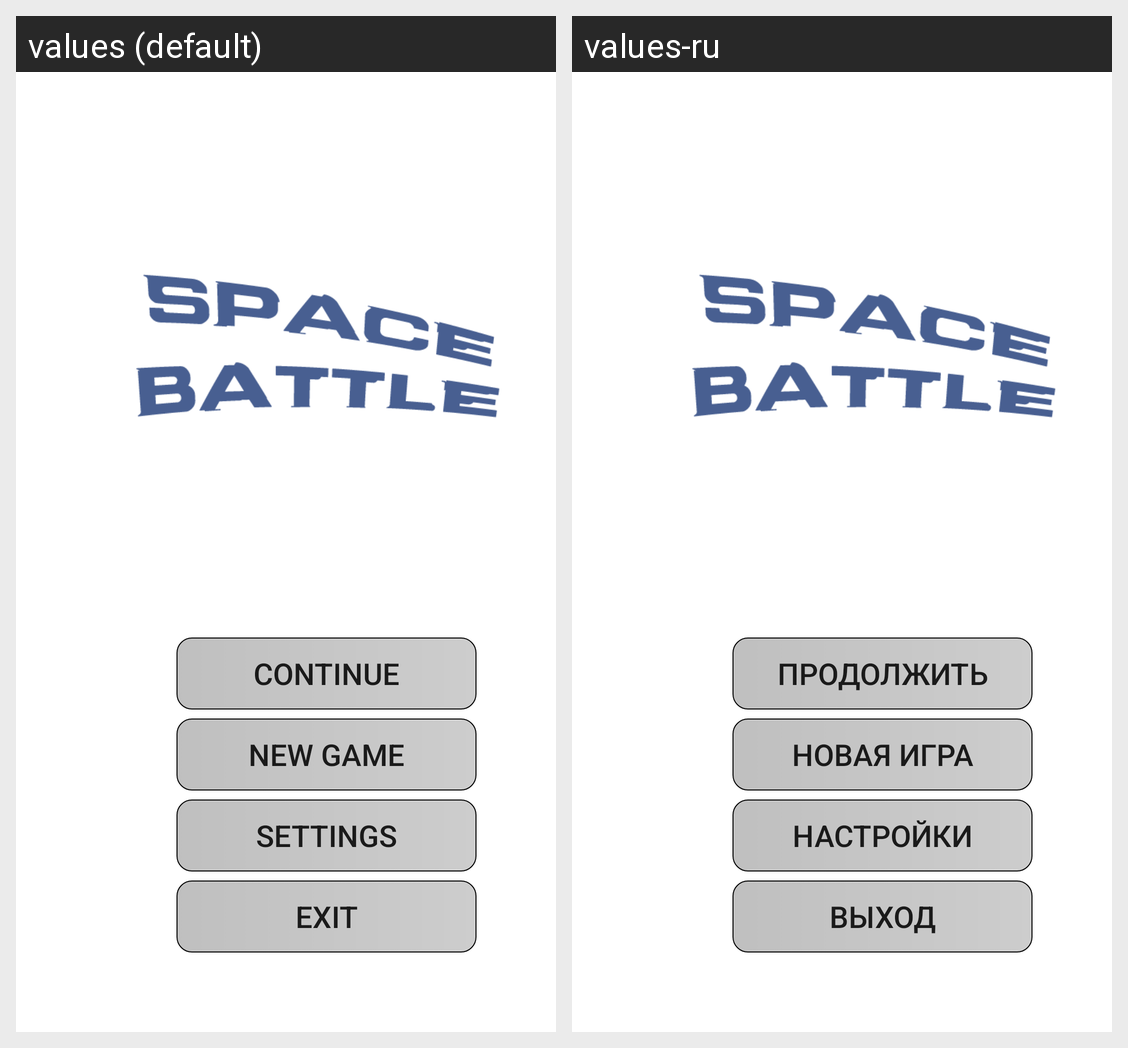

Locale-by-locale string values for the Android screen shown in this grid:
Android screen res/layout/fragment_main_menu.xml rendered under 2 locales, left to right: values (default), values-ru. Device: Nexus 5 (rendered at 1080×1920; each locale shown at half size, 540×960, under a caption strip naming it); theme Theme.MaterialComponents.DayNight.NoActionBar.
Strings drawn on this screen, with the default value and each locale's value (text and hints the layout hard-codes, and strings that could not be matched under every locale, appear in the picture but are not listed):

btn_main_menu_continue
  values: Continue
  values-ru: Продолжить

btn_main_menu_new_game
  values: New game
  values-ru: Новая игра

btn_main_menu_about
  values: Settings
  values-ru: Настройки

btn_main_menu_exit
  values: Exit
  values-ru: Выход
